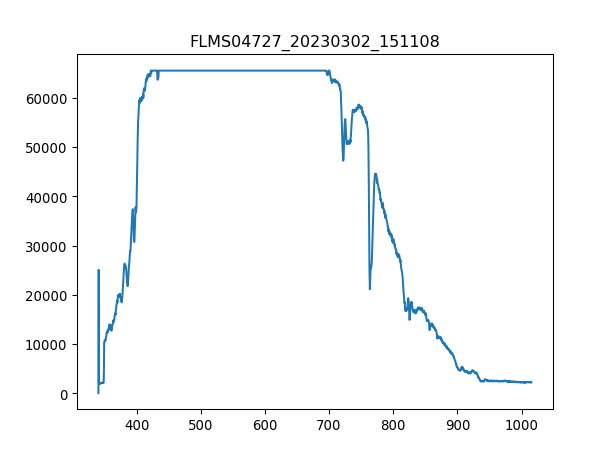

The data file committed next to this chart (first rows):
3.403020900000000211e+02, 1.638374999999999915e+01
3.406731879873454432e+02, 2.506245642857142957e+04
3.410442561190431547e+02, 1.802212500000000091e+03
3.414152943795855890e+02, 1.769444999999999936e+03
3.417863027534650087e+02, 1.720293750000000045e+03
3.421572812251738469e+02, 1.701569464285714275e+03
3.425282297792044233e+02, 1.731996428571428623e+03
3.428991484000489436e+02, 1.722634285714285625e+03
3.432700370722000116e+02, 1.713272142857142853e+03
3.436408957801497763e+02, 1.673483035714285734e+03
3.440117245083906141e+02, 1.682845178571428505e+03
3.443825232414149013e+02, 1.717953214285714239e+03
3.447532919637149575e+02, 1.755401785714285779e+03
3.451240306597831591e+02, 1.806893571428571477e+03
3.454947393141118823e+02, 1.706250535714285661e+03
3.458654179111932763e+02, 1.762423392857142744e+03
3.462360664355199447e+02, 1.804553035714285670e+03
3.466066848715840365e+02, 1.827958392857142826e+03
3.469772732038780418e+02, 1.830298928571428632e+03
3.473478314168941665e+02, 1.830298928571428632e+03
3.477183594951248438e+02, 1.849023214285714175e+03
3.480888574230623931e+02, 1.851363749999999982e+03
3.484593251851991340e+02, 1.952006785714285797e+03
3.488297627660274429e+02, 1.870088035714285752e+03
3.492001701500396962e+02, 2.024563392857142844e+03
3.495705473217281565e+02, 1.959028392857142762e+03
3.499408942655852570e+02, 2.080736249999999927e+03
3.503112109661031468e+02, 2.005839107142857074e+03
3.506814974077744296e+02, 2.122865892857143081e+03
3.510517535750913680e+02, 2.069033571428571577e+03
3.514219794525462248e+02, 2.069033571428571577e+03
3.517921750246313763e+02, 2.022222857142857038e+03
3.521623402758392558e+02, 2.031585000000000036e+03
3.525324751906620122e+02, 2.090098392857142699e+03
3.529025797535921924e+02, 2.139249642857143044e+03
3.532726539491219455e+02, 2.143930714285714203e+03
3.536426977617438752e+02, 2.069033571428571577e+03
3.540127111759500735e+02, 2.143930714285714203e+03
3.543826941762330307e+02, 2.069033571428571577e+03
3.547526467470850093e+02, 2.094779464285714312e+03
3.551225688729983858e+02, 2.125206428571428660e+03
3.554924605384655933e+02, 2.101801071428571504e+03
3.558623217279787809e+02, 2.162655000000000200e+03
3.562321524260304386e+02, 2.120525357142857047e+03
3.566019526171129428e+02, 2.132228035714285852e+03
3.569717222857184993e+02, 2.148611785714285816e+03
3.573414614163394276e+02, 2.108822678571428696e+03
3.577111699934682747e+02, 2.134568571428571431e+03
3.580808480015972464e+02, 2.136909107142857010e+03
3.584504954252187190e+02, 2.104141607142857083e+03
3.588201122488250689e+02, 2.174357678571428551e+03
3.591896984569085021e+02, 2.129887499999999818e+03
3.595592540339615653e+02, 2.139249642857143044e+03
3.599287789644763507e+02, 2.162655000000000200e+03
3.602982732329454620e+02, 2.169676607142856938e+03
3.606677368238611052e+02, 2.120525357142857047e+03
3.610371697217156566e+02, 2.249254821428571631e+03
3.614065719110013788e+02, 2.094779464285714312e+03
3.617759433762107619e+02, 2.101801071428571504e+03
3.621452841018360118e+02, 2.099460535714285925e+03
3.625145940723696185e+02, 2.113503749999999854e+03
... 1,987 more rows
